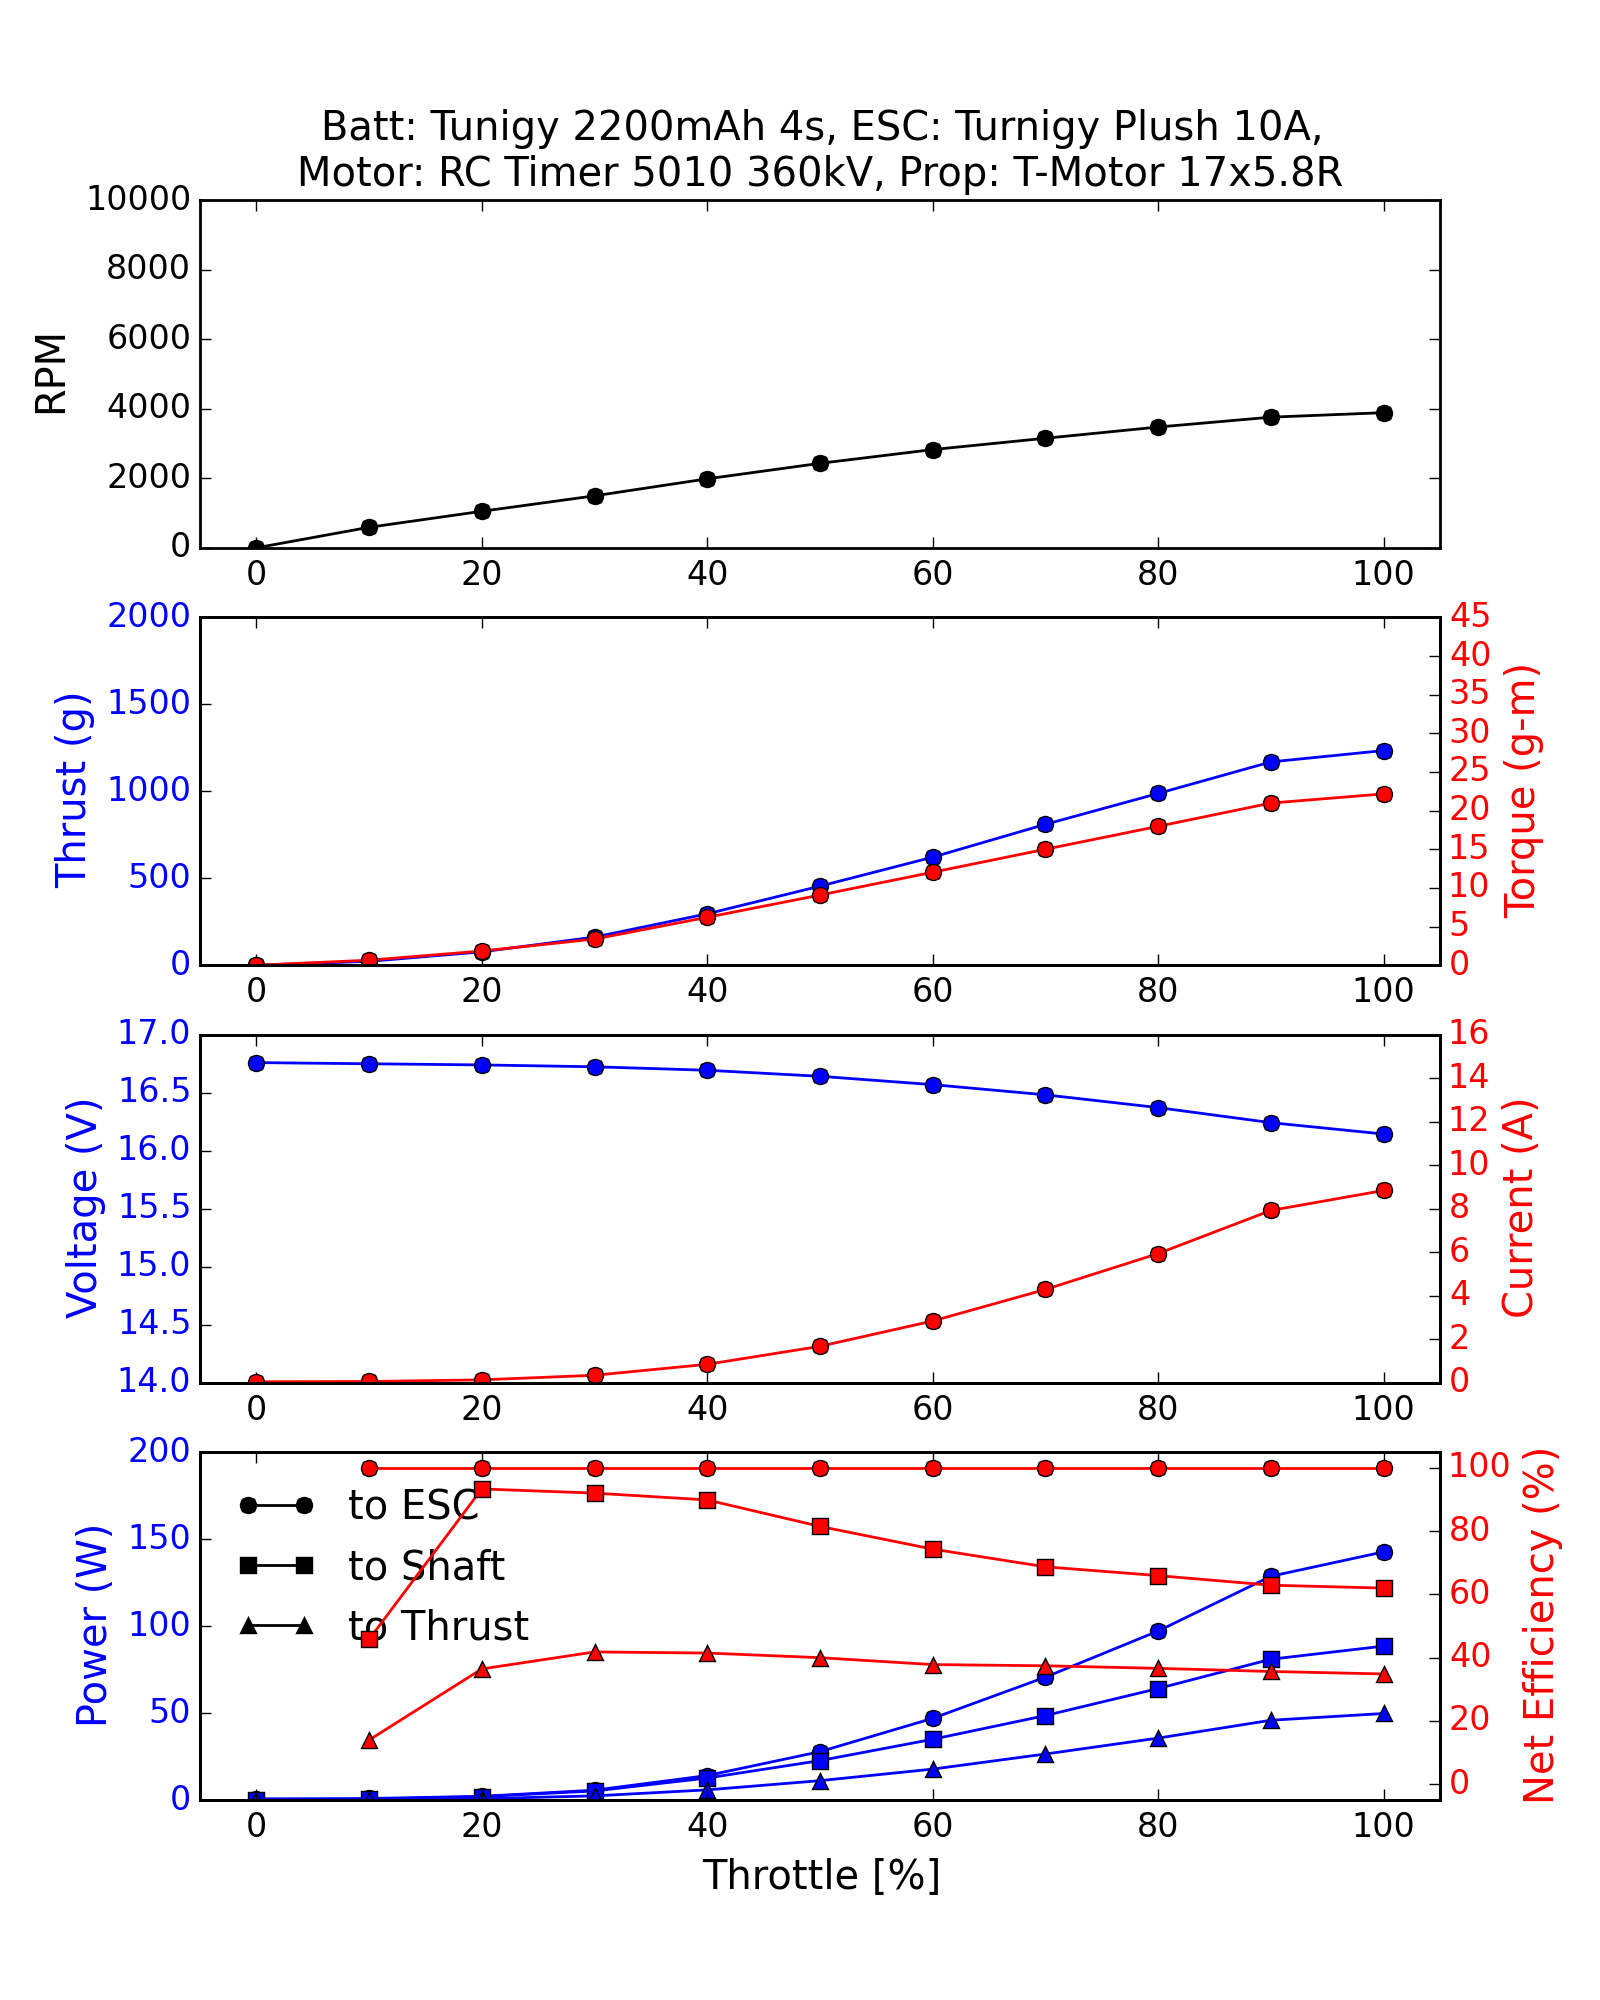

The file beside this chart, header and first rows:
Batt: Tunigy 2200mAh 4s, ESC: Turnigy Plush 10A, Motor: RC Timer 5010 360kV, Prop: T-Motor 17x5.8R
Throttle [%], RPM, Thrust [g], Torque [g-m], Voltage [V], Current [A], Power_to_ESC [W], Power_to_Shaft [W], Power_to_Thrust [W], Efficiency-Battery_to_Shaft [%], Efficiency-Shaft_to_Thrust [%]
0.0, 0.0, 0.014, -0.0, 16.76, 0.04, 0.6704, -0.0, 0.0, nan, nan
10.0, 590.2, 22.27, 0.652, 16.75, 0.05152, 0.8629, 0.3953, 0.1205, 45.81, 30.49
20.0, 1050, 76.83, 1.834, 16.74, 0.1266, 2.119, 1.979, 0.7725, 93.38, 39.04
30.0, 1495, 161.9, 3.386, 16.72, 0.3378, 5.649, 5.2, 2.363, 92.05, 45.44
40.0, 1984, 295.6, 6.2, 16.69, 0.8421, 14.06, 12.64, 5.83, 89.89, 46.13
50.0, 2430, 454.7, 9.078, 16.64, 1.67, 27.79, 22.66, 11.12, 81.53, 49.08
60.0, 2825, 621.3, 12.03, 16.57, 2.834, 46.96, 34.91, 17.76, 74.34, 50.88
70.0, 3150, 810.1, 15, 16.48, 4.286, 70.64, 48.56, 26.45, 68.74, 54.47
80.0, 3473, 987.6, 17.97, 16.37, 5.936, 97.18, 64.1, 35.6, 65.96, 55.54
90.0, 3756, 1169, 20.98, 16.24, 7.92, 128.6, 80.95, 45.85, 62.93, 56.64
100.0, 3886, 1234, 22.17, 16.14, 8.838, 142.7, 88.48, 49.74, 62.02, 56.21
